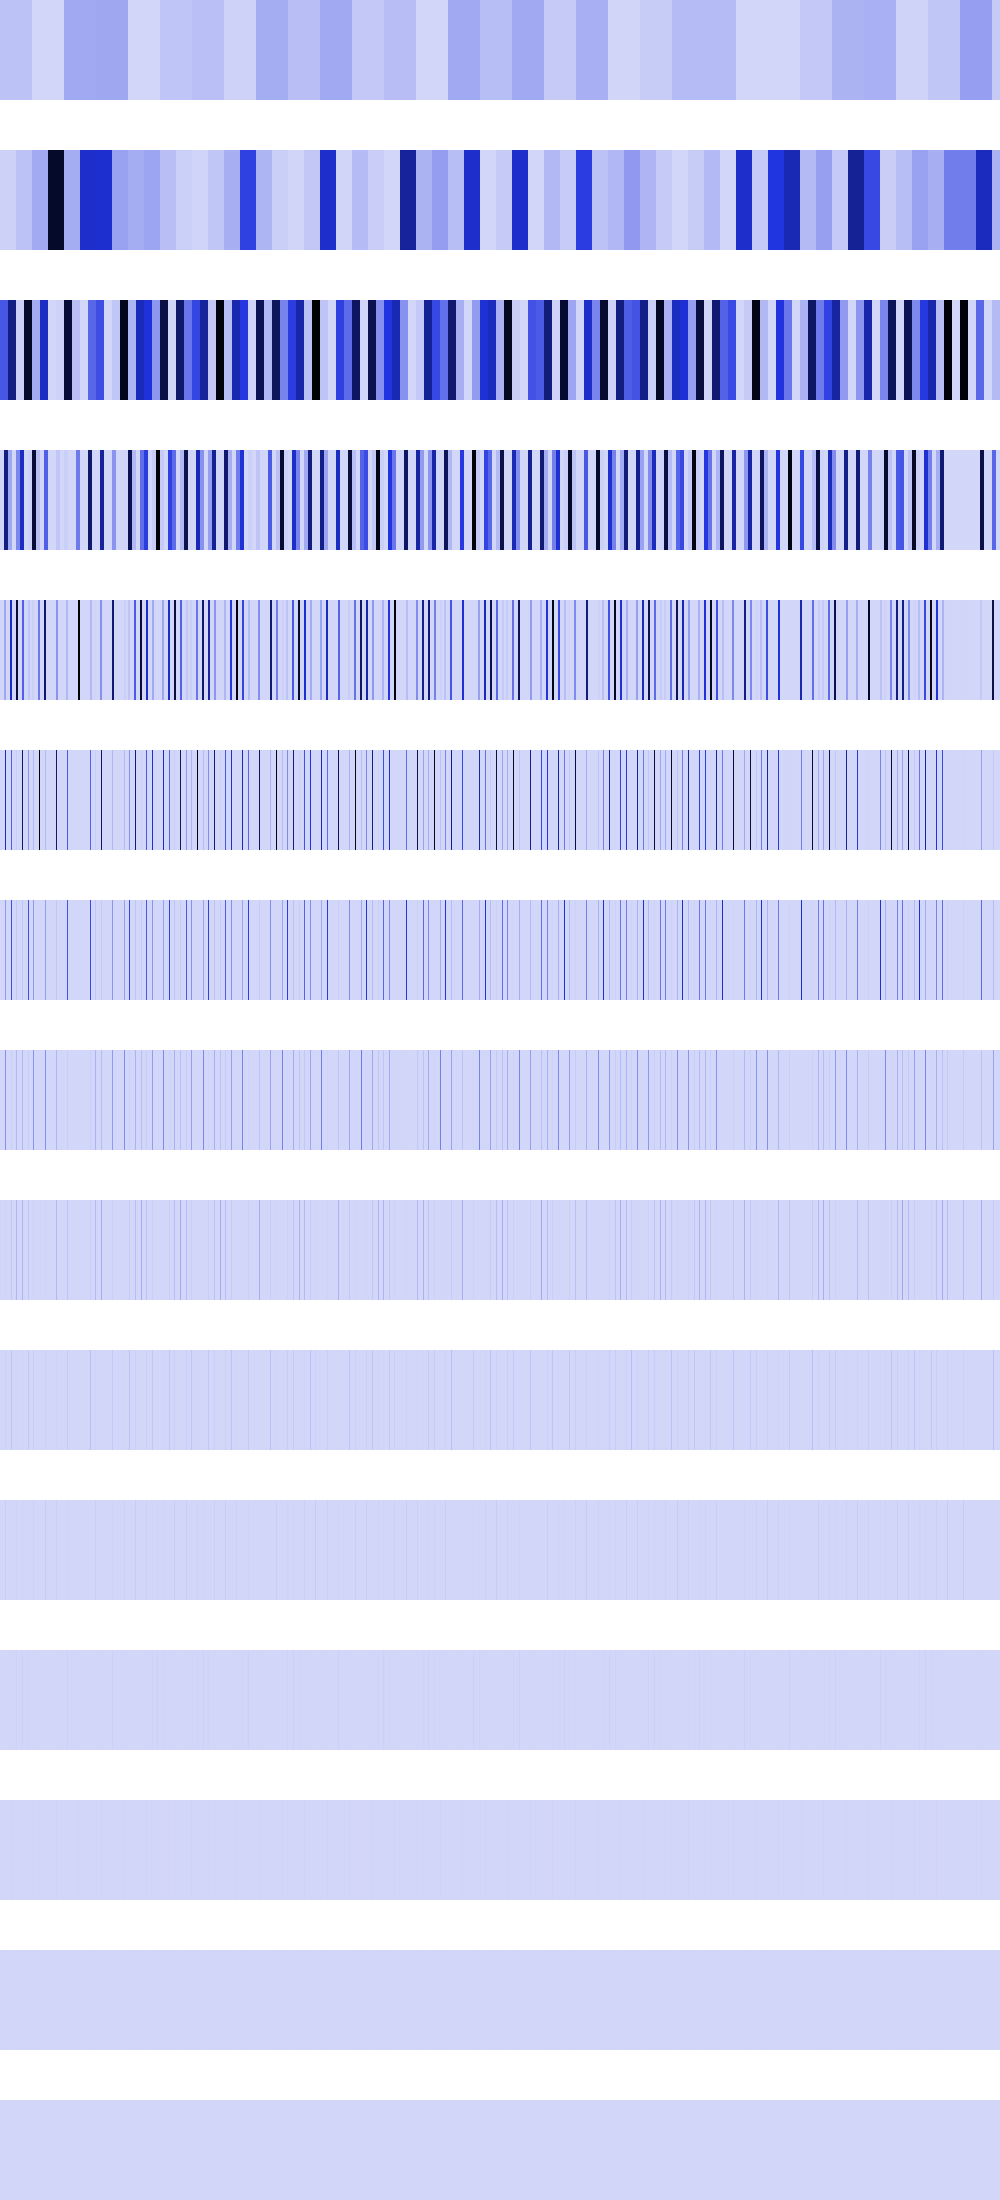

The table this chart was drawn from, first rows:
60154940, 60154940, 60154940, 60154940, 60154940, 60154940, 60154940, 60154940, 60154940, 60154940, 60154940, 60154940, 60154940, 60154940, 60154940, 60154940, 60154940, 60154940, 60154940, 60154940, 60154940, 60154940, 60154940, 60154940
14440156, 14440156, 14440156, 14440156, 14440156, 14440156, 14440156, 14440156, 14440156, 14440156, 14440156, 14440156, 14440156, 14440156, 14440156, 14440156, 57760624, 57760624, 57760624, 57760624, 57760624, 57760624, 57760624, 57760624
372955776, 372955776, 372955776, 372955776, 372955776, 372955776, 372955776, 372955776, 724256576, 724256576, 724256576, 724256576, 724256576, 724256576, 724256576, 724256576, 16908352, 16908352, 16908352, 16908352, 16908352, 16908352, 16908352, 16908352
0, 0, 0, 0, 724256576, 724256576, 724256576, 724256576, 137168848, 137168848, 137168848, 137168848, 0, 0, 0, 0, 231042496, 231042496, 231042496, 231042496, 548675392, 548675392, 548675392, 548675392
0, 0, 0, 0, 137168848, 137168848, 0, 0, 0, 0, 548675392, 548675392, 0, 0, 0, 0, 924169984, 924169984, 0, 0, 0, 0, 349241344, 349241344
0, 0, 0, 0, 0, 548675392, 0, 0, 0, 0, 0, 349241344, 0, 0, 0, 0, 22429696, 0, 0, 0, 0, 0, 792985600, 0
0, 0, 0, 0, 0, 174620672, 0, 0, 0, 0, 0, 396492800, 0, 0, 0, 0, 44859392, 0, 0, 0, 0, 0, 42467328, 0
0, 0, 0, 0, 0, 198246400, 0, 0, 0, 0, 0, 21233664, 0, 0, 0, 0, 89718784, 0, 0, 0, 0, 0, 84934656, 0
0, 0, 0, 0, 0, 10616832, 0, 0, 0, 0, 0, 42467328, 0, 0, 0, 0, 95551488, 0, 0, 0, 0, 0, 102760448, 0
0, 0, 0, 0, 0, 21233664, 0, 0, 0, 0, 0, 51380224, 0, 0, 0, 0, 6553600, 0, 0, 0, 0, 0, 4194304, 0
0, 0, 0, 0, 0, 25690112, 0, 0, 0, 0, 0, 2097152, 0, 0, 0, 0, 13107200, 0, 0, 0, 0, 0, 8388608, 0
0, 0, 0, 0, 0, 1048576, 0, 0, 0, 0, 0, 4194304, 0, 0, 0, 0, 9437184, 0, 0, 0, 0, 0, 16777216, 0
0, 0, 0, 0, 0, 2097152, 0, 0, 0, 0, 0, 8388608, 0, 0, 0, 0, 2097152, 0, 0, 0, 0, 0, 0, 0
0, 0, 0, 0, 0, 4194304, 0, 0, 0, 0, 0, 0, 0, 0, 0, 0, 4194304, 0, 0, 0, 0, 0, 0, 0
0, 0, 0, 0, 0, 0, 0, 0, 0, 0, 0, 0, 0, 0, 0, 0, 0, 0, 0, 0, 0, 0, 0, 0
